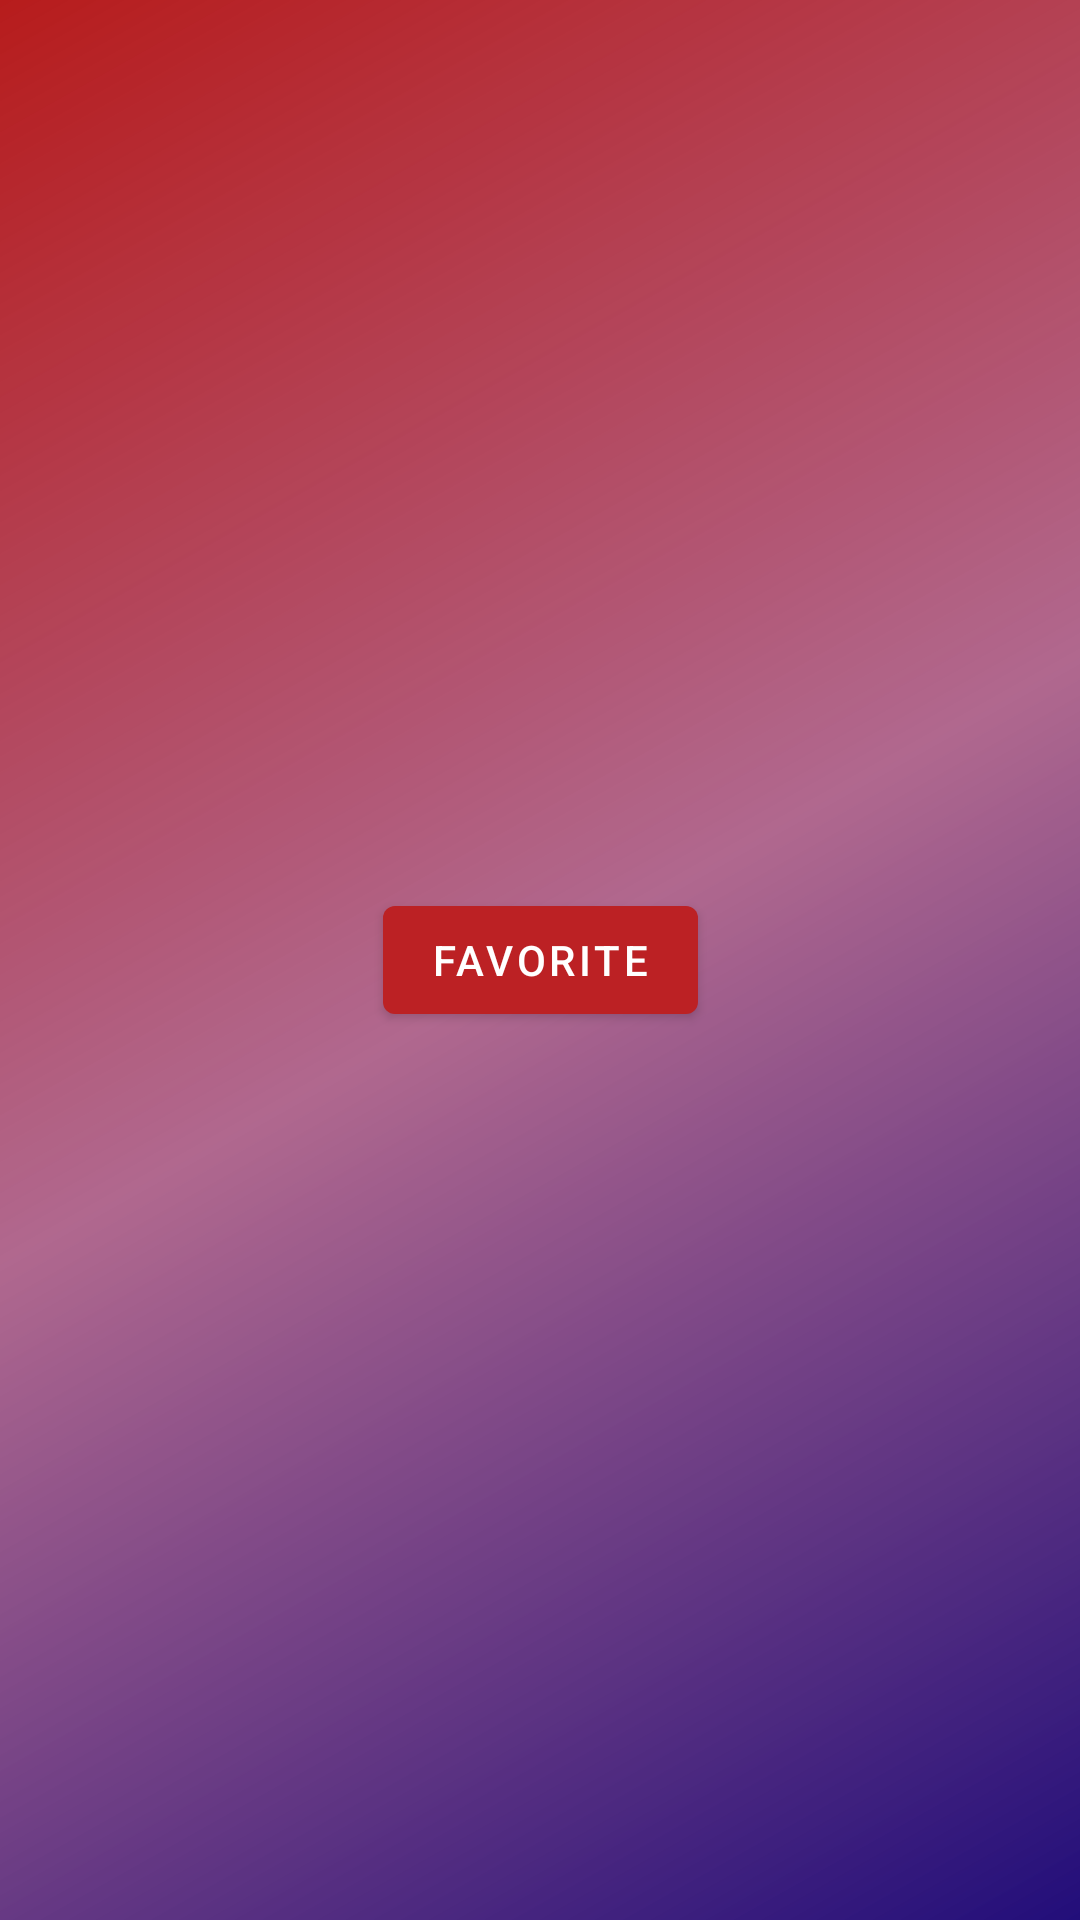

Produce the Android XML layout that renders to this screen, including the resource entries it uses.
<!-- AndroidManifest.xml: application theme Theme.CinemaBooking -->
<!-- res/layout/fragment_favorites.xml -->
<?xml version="1.0" encoding="utf-8"?>
<androidx.constraintlayout.widget.ConstraintLayout

    xmlns:android="http://schemas.android.com/apk/res/android"
    xmlns:app="http://schemas.android.com/apk/res-auto"
    xmlns:tools="http://schemas.android.com/tools"
    android:layout_width="match_parent"
    android:background="@drawable/mixed_colors_shape"
    android:layout_height="match_parent">

    <Button
        android:id="@+id/button"
        android:layout_width="wrap_content"
        android:layout_height="wrap_content"
        android:text="favorite"
        app:layout_constraintBottom_toBottomOf="parent"
        app:layout_constraintEnd_toEndOf="parent"
        app:layout_constraintStart_toStartOf="parent"
        app:layout_constraintTop_toTopOf="parent" />
</androidx.constraintlayout.widget.ConstraintLayout>
<!-- resources referenced by this layout -->
<resources>
  <!-- drawable mixed_colors_shape (drawable) -->
  <shape xmlns:android="http://schemas.android.com/apk/res/android"
      android:shape="rectangle">
  
      <gradient
          android:angle="135"
          android:centerColor="#AE8C225A"
          android:endColor="#B71C1C"
          android:startColor="#220E7A"
  
          android:type="linear" />
  </shape>
  <style name="Theme.CinemaBooking" parent="Theme.MaterialComponents.DayNight.DarkActionBar">
          
          <item name="colorPrimary">@color/red</item>
          <item name="colorPrimaryVariant">#D0850D0D</item>
          <item name="colorOnPrimary">@color/white</item>
          
          <item name="colorSecondary">@color/teal_200</item>
          <item name="colorSecondaryVariant">@color/teal_700</item>
          <item name="colorOnSecondary">@color/black</item>
          
          <item name="android:statusBarColor" tools:targetApi="l">?attr/colorPrimaryVariant</item>
          
      </style>
  <color name="red">#BC2124</color>
  <color name="white">#FFFFFFFF</color>
  <color name="teal_200">#FF03DAC5</color>
  <color name="teal_700">#FF018786</color>
  <color name="black">#FF000000</color>
</resources>
